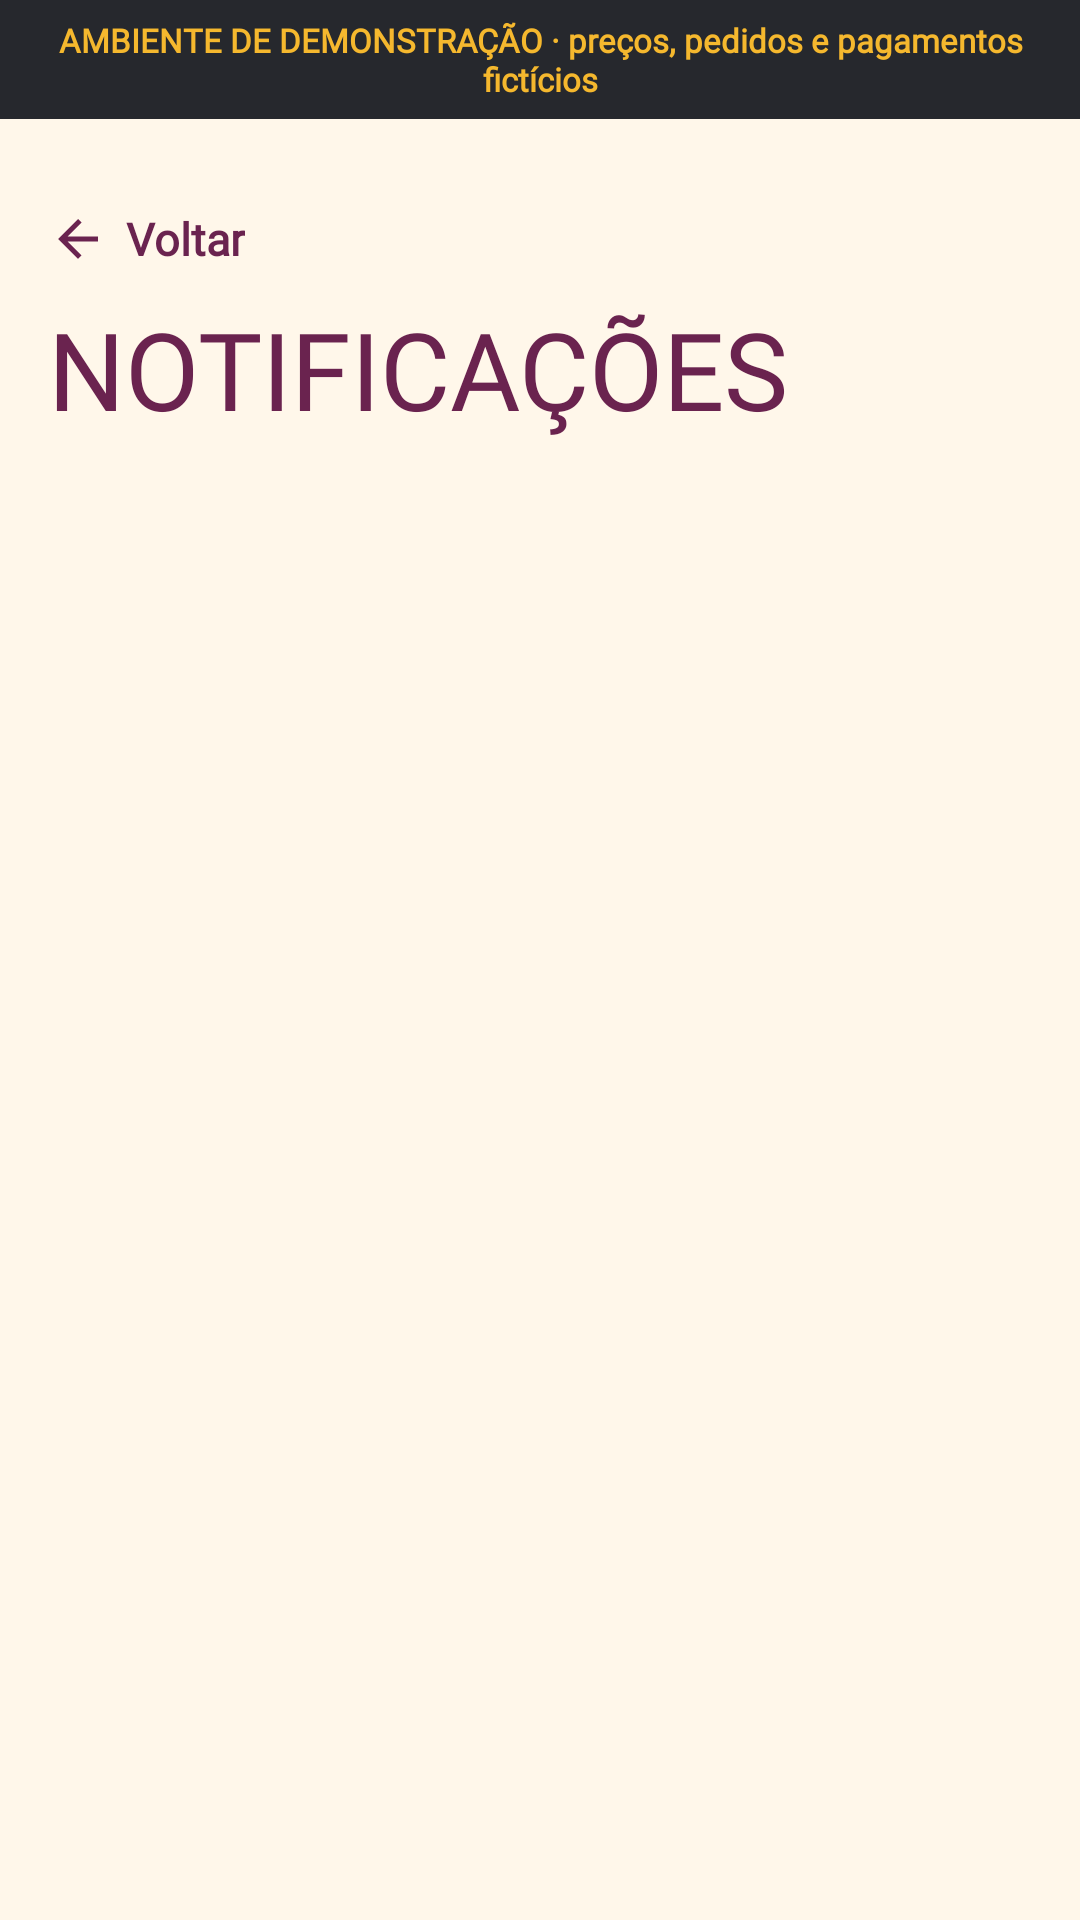

Write the Android layout XML for this screen, with the resource values it uses.
<!-- AndroidManifest.xml: application theme Theme.TrabalhoInterDiciplinar -->
<!-- res/layout/activity_notificacoes.xml -->
<?xml version="1.0" encoding="utf-8"?>
<LinearLayout xmlns:android="http://schemas.android.com/apk/res/android"
    android:id="@+id/root_notificacoes"
    android:layout_width="match_parent"
    android:layout_height="match_parent"
    android:background="@color/brand_creme"
    android:orientation="vertical">

    <include
        android:id="@+id/include_demo"
        layout="@layout/view_demo_banner"
        android:layout_width="match_parent"
        android:layout_height="wrap_content" />

    <ScrollView
        android:layout_width="match_parent"
        android:layout_height="0dp"
        android:layout_weight="1"
        android:fillViewport="true">

        <LinearLayout
            android:layout_width="match_parent"
            android:layout_height="wrap_content"
            android:orientation="vertical"
            android:padding="@dimen/space_md">

            <TextView
                android:id="@+id/btn_voltar"
                android:layout_width="wrap_content"
                android:layout_height="@dimen/touch_target"
                android:background="?attr/selectableItemBackground"
                android:clickable="true"
                android:drawableStart="@drawable/ic_back"
                android:drawablePadding="6dp"
                android:drawableTint="@color/brand_vinho"
                android:focusable="true"
                android:fontFamily="@font/inter_variable"
                android:gravity="center_vertical"
                android:text="@string/detalhe_voltar"
                android:textColor="@color/brand_vinho"
                android:textSize="15sp"
                android:textStyle="bold" />

            <TextView
                android:layout_width="wrap_content"
                android:layout_height="wrap_content"
                android:fontFamily="@font/barlow_condensed_bold"
                android:includeFontPadding="false"
                android:text="@string/central_titulo"
                android:textAllCaps="true"
                android:textColor="@color/brand_vinho"
                android:textSize="36sp" />

            <TextView
                android:id="@+id/aviso_sistema"
                android:layout_width="match_parent"
                android:layout_height="wrap_content"
                android:layout_marginTop="8dp"
                android:fontFamily="@font/inter_variable"
                android:text="@string/notif_desligadas_aviso"
                android:textColor="@color/brand_grafite_muted"
                android:textSize="12sp"
                android:visibility="gone" />

            <LinearLayout
                android:id="@+id/lista_avisos"
                android:layout_width="match_parent"
                android:layout_height="wrap_content"
                android:layout_marginTop="@dimen/space_md"
                android:orientation="vertical" />

            <LinearLayout
                android:id="@+id/estado_vazio"
                android:layout_width="match_parent"
                android:layout_height="wrap_content"
                android:layout_marginTop="@dimen/space_lg"
                android:gravity="center_horizontal"
                android:orientation="vertical"
                android:visibility="gone">

                <LinearLayout
                    android:layout_width="wrap_content"
                    android:layout_height="wrap_content"
                    android:orientation="horizontal">

                    <View
                        android:layout_width="28dp"
                        android:layout_height="10dp"
                        android:background="@color/brand_paprica"
                        android:importantForAccessibility="no" />

                    <View
                        android:layout_width="10dp"
                        android:layout_height="10dp"
                        android:layout_marginStart="4dp"
                        android:background="@color/brand_mediterraneo"
                        android:importantForAccessibility="no" />
                </LinearLayout>

                <TextView
                    android:layout_width="wrap_content"
                    android:layout_height="wrap_content"
                    android:layout_marginTop="12dp"
                    android:fontFamily="@font/barlow_condensed_bold"
                    android:text="@string/central_vazio_titulo"
                    android:textAllCaps="true"
                    android:textColor="@color/brand_grafite"
                    android:textSize="28sp" />

                <TextView
                    android:layout_width="wrap_content"
                    android:layout_height="wrap_content"
                    android:fontFamily="@font/inter_variable"
                    android:text="@string/central_vazio_texto"
                    android:textColor="@color/brand_grafite_muted"
                    android:textSize="14sp" />
            </LinearLayout>
        </LinearLayout>
    </ScrollView>
</LinearLayout>
<!-- res/layout/view_demo_banner.xml (included above) -->
<?xml version="1.0" encoding="utf-8"?>
<TextView xmlns:android="http://schemas.android.com/apk/res/android"
    android:id="@+id/banner_demo"
    android:layout_width="match_parent"
    android:layout_height="wrap_content"
    android:background="@drawable/bg_paella_demo"
    android:fontFamily="@font/inter_variable"
    android:gravity="center"
    android:paddingHorizontal="12dp"
    android:paddingVertical="6dp"
    android:text="@string/demo_aviso"
    android:textColor="@color/brand_acafrao"
    android:textSize="11sp"
    android:textStyle="bold" />
<!-- resources referenced by this layout -->
<resources>
  <color name="brand_acafrao">#FFF5B82E</color>
  <color name="brand_creme">#FFFFF7EA</color>
  <color name="brand_grafite">#FF26282D</color>
  <color name="brand_grafite_muted">#FF5F6168</color>
  <color name="brand_mediterraneo">#FF169F9A</color>
  <color name="brand_paprica">#FFE95032</color>
  <color name="brand_vinho">#FF6A234F</color>
  <dimen name="space_lg">24dp</dimen>
  <dimen name="space_md">16dp</dimen>
  <dimen name="touch_target">48dp</dimen>
  <!-- drawable bg_paella_demo (drawable) -->
  <?xml version="1.0" encoding="utf-8"?>
  <shape xmlns:android="http://schemas.android.com/apk/res/android">
      <solid android:color="@color/brand_grafite" />
  </shape>
  <!-- drawable ic_back (drawable) -->
  <?xml version="1.0" encoding="utf-8"?>
  <vector xmlns:android="http://schemas.android.com/apk/res/android"
      android:width="20dp"
      android:height="20dp"
      android:viewportWidth="24"
      android:viewportHeight="24">
      <path
          android:fillColor="#FF000000"
          android:pathData="M20,11H7.83l5.59,-5.59L12,4l-8,8 8,8 1.41,-1.41L7.83,13H20v-2z" />
  </vector>
  <string name="central_titulo">Notificações</string>
  <string name="central_vazio_texto">Nenhuma notificação por enquanto.</string>
  <string name="central_vazio_titulo">Você está em dia!</string>
  <string name="demo_aviso">AMBIENTE DE DEMONSTRAÇÃO · preços, pedidos e pagamentos fictícios</string>
  <string name="detalhe_voltar">Voltar</string>
  <string name="notif_desligadas_aviso">As notificações do sistema estão desligadas; os avisos continuam aparecendo aqui no aplicativo.</string>
  <style name="Theme.TrabalhoInterDiciplinar" parent="Base.Theme.TrabalhoInterDiciplinar" />
  <style name="Base.Theme.TrabalhoInterDiciplinar" parent="Theme.Material3.Light.NoActionBar">
          <item name="colorPrimary">@color/lime</item>
          <item name="colorOnPrimary">@color/text_dark</item>
          <item name="colorSecondary">@color/leaf</item>
          <item name="colorOnSecondary">@color/white</item>
          <item name="android:statusBarColor">@color/bg_app</item>
          <item name="android:navigationBarColor">@color/nav_dark</item>
          <item name="android:windowLightStatusBar">true</item>
          <item name="android:windowBackground">@color/bg_app</item>
      </style>
  <color name="lime">#FFFFC12D</color>
  <color name="text_dark">#FF1A1A1A</color>
  <color name="leaf">#FF5C2D4B</color>
  <color name="white">#FFFFFFFF</color>
  <color name="bg_app">#FFFFFBF5</color>
  <color name="nav_dark">#FF1A1A1A</color>
</resources>
